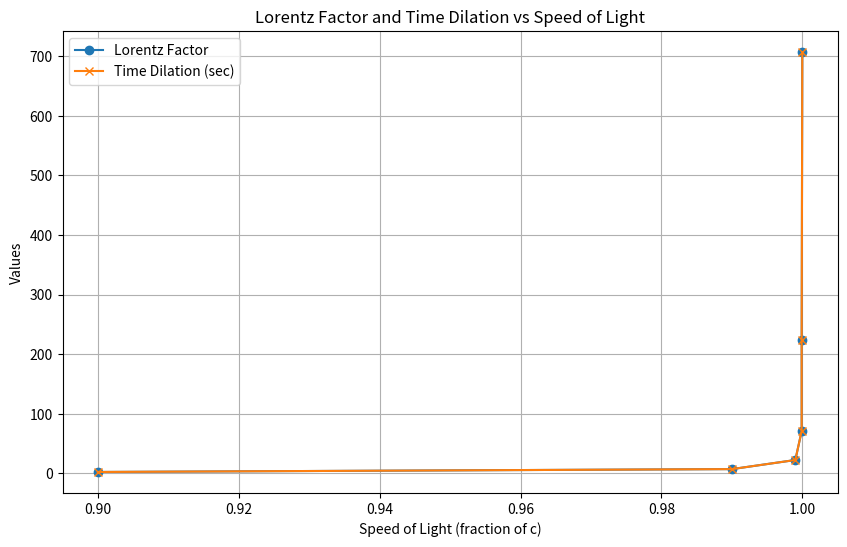

This figure's Python source:
import matplotlib.pyplot as plt

# Corrected Dataset
speed_of_light = [0.9, 0.99, 0.999, 0.9999, 0.9999, 0.99999]
lorentz_factor = [2.29, 7.09, 22.37, 70.71, 223.61, 707.11]
time_dilation = [2.29, 7.09, 22.37, 71, 224, 707]  # Converted time to seconds for consistency

# Plotting the data
plt.figure(figsize=(10, 6))
plt.plot(speed_of_light, lorentz_factor, marker='o', label='Lorentz Factor')
plt.plot(speed_of_light, time_dilation, marker='x', label='Time Dilation (sec)')

# Adding axis labels and title
plt.xlabel('Speed of Light (fraction of c)')
plt.ylabel('Values')
plt.title('Lorentz Factor and Time Dilation vs Speed of Light')

# Adding legend
plt.legend()

# Display the plot
plt.grid(True)
plt.show()
